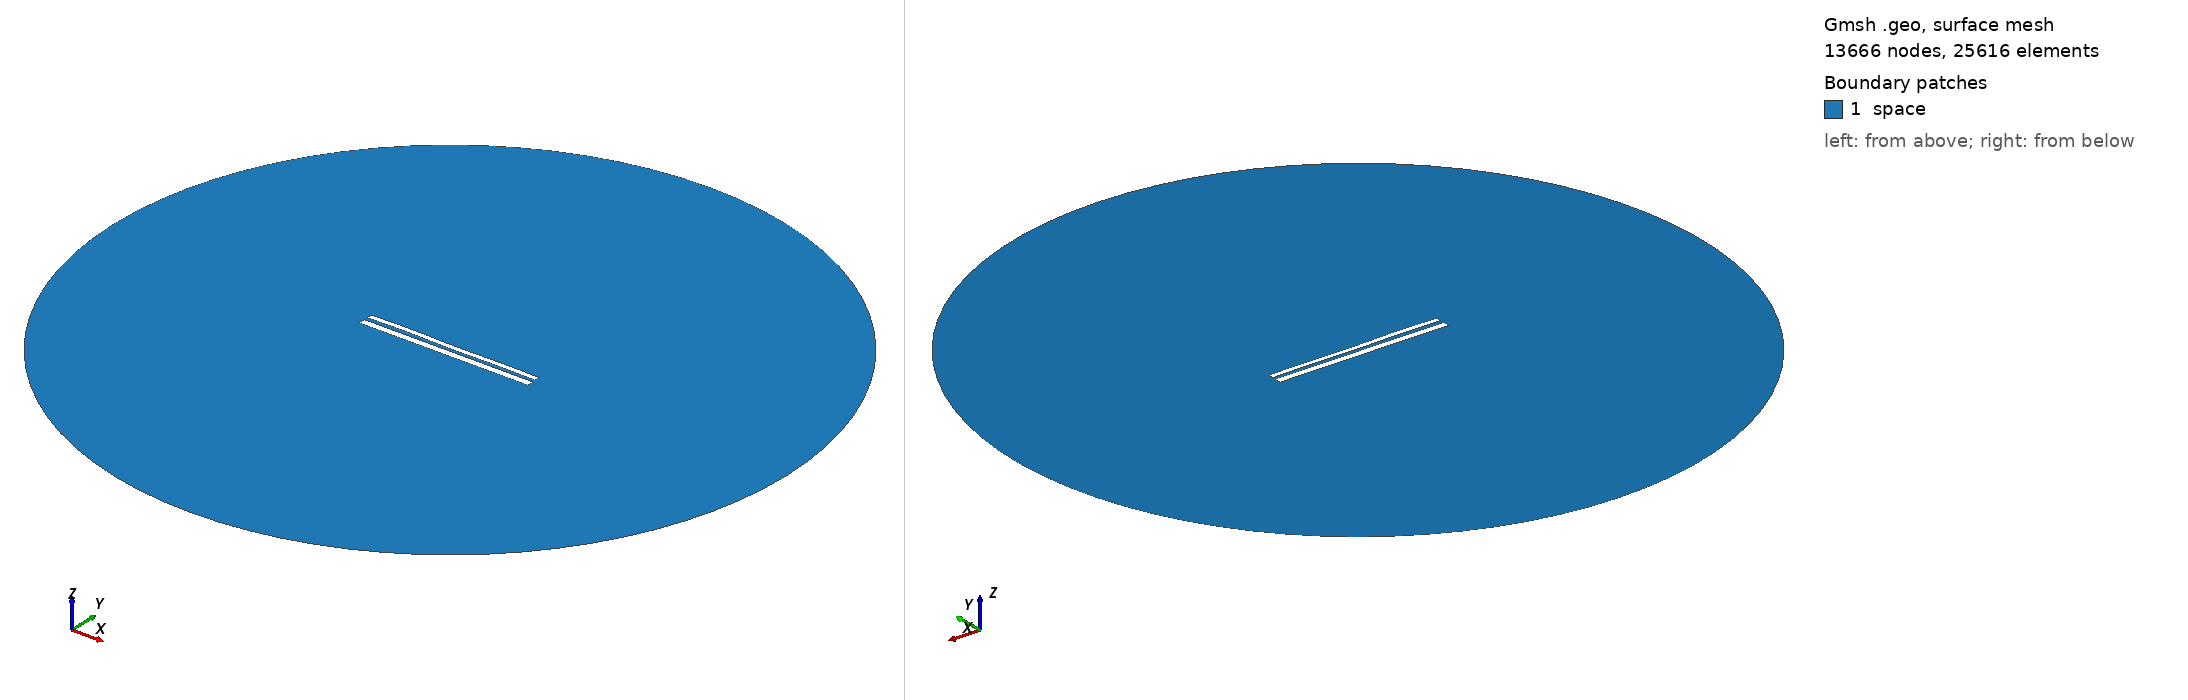

Gmsh geometry script, surface-meshed: 13666 nodes, 25616 surface elements. Boundary patches (legend numbers): 1 space. Left view from above one corner, right view from below the opposite corner. Legend entries are the model's physical surfaces. The drawing asked Gmsh for element sizes between 1% and 20% of the model's largest extent; the script's own settings can give other sizes.

=== 10695.geo (drawn) ===
//---------------------------------------
// Geometry kernel
//---------------------------------------

SetFactory("OpenCASCADE");



//---------------------------------------
// Parameters of the geometry
//---------------------------------------

// Overetch of the upper plate
overetch = 0.375;

// Distance between the plates
distance = 2.0;

// Discretization over the x axis (for the deformation)
nx = 50; 

// Length of the plate
L = 100 - overetch; 

// Number of modes
n = 4; 

// 1st mode coefficient
coeff(1) = -0.15;
beta(1) = 0.596864 * 3.1415926535 / L;

// 2nd mode coefficient
coeff(2) = 0.0;
beta(2) = 1.49418 * 3.1415926535 / L;

// 3rd mode coefficient
coeff(3) = 0.07499999999999998;
beta(3) = 2.50025 * 3.1415926535 / L;

// 4th mode coefficient
coeff(4) = 0.15;
beta(4) = 3.49999 * 3.1415926535 / L;



//---------------------------------------
// Upper plate (deformed rectangle)
//---------------------------------------

// Coordiantes of the upper plate
xmin = -50;
xmax = 50 - overetch;

// Height of the upper plate
yheight = 4 - 2 * overetch;

// Indexes of the points
UpperID[] = {};
LowerID[] = {};
LeftID[] = {};
RightID[] = {};

// Point index
p = 1;

// Horizontal edges
For i In {1:nx}
    x = xmin + (i-1)*(xmax - xmin)/(nx-1);

    y_bottom = distance / 2 + overetch;
    For j In {1:n}
        C = (Cosh(beta(j)*L) + Cos(beta(j)*L)) / (Sinh(beta(j)*L) + Sin(beta(j)*L));
        y_bottom  = y_bottom + coeff(j) * (Cosh(beta(j)*(x+50)) - Cos(beta(j)*(x+50)) - C * (Sinh(beta(j)*(x+50)) - Sin(beta(j)*(x+50))));
    EndFor

    y_top = y_bottom + yheight;

    Point(p) = {x, y_top, 0, 1.0};
    UpperID[i] = p;
    p = p + 1;

    Point(p) = {x, y_bottom, 0, 1.0};
    LowerID[i] = p;
    p = p + 1;
EndFor

// Create point lists
UpperPts[] = {}; LowerPts[] = {};
For i In {1:nx}
  UpperPts[] += {UpperID[i]};
  LowerPts[] += {LowerID[i]};
EndFor

// Build splines
Spline(1) = {UpperPts[]};
Spline(2) = {LowerPts[]};
Line(3) = {LowerPts[nx-1], UpperPts[nx-1]};
Line(4) = {LowerPts[0], UpperPts[0]};

// Build the plane surface
Curve Loop(1) = {2, 3, -1, -4};
Plane Surface(1) = {1};



//---------------------------------------
// Lower plate (rectangle)
//---------------------------------------

// Vertices
Point(1001) = {-50, -1, 0, 1.0};
Point(1002) = { 50, -1, 0, 1.0};
Point(1003) = { 50,  -5, 0, 1.0};
Point(1004) = {-50,  -5, 0, 1.0};

// Edges
Line(5) = {1001, 1002};
Line(6) = {1002, 1003};
Line(7) = {1003, 1004};
Line(8) = {1004, 1001};

// Plane surface
Line Loop(2) = {5, 6, 7, 8};
Plane Surface(2) = {2}; 



//---------------------------------------
// Outer (fictious) boundary
//---------------------------------------

// Points
Point(1005) = {0, 0, 0};       // Center
Point(1006) = {200, 0, 0};     // Start point
Point(1007) = {0, 200, 0};     // 90 degrees
Point(1008) = {-200, 0, 0};    // 180 degrees
Point(1009) = {0, -200, 0};    // 270 degrees

// Circle arcs (each needs start, center, end)
Circle(9) = {1006, 1005, 1007};
Circle(10) = {1007, 1005, 1008};
Circle(11) = {1008, 1005, 1009};
Circle(12) = {1009, 1005, 1006};

// Plane surface for the entire domain
Curve Loop(3) = {9, 10, 11, 12};
Surface(3) = {3};

// Subtract the plates from the whole domain to obtain the actual domain where we want to solve the equations
BooleanDifference{ Surface{3}; Delete; }{ Surface{1}; Surface{2}; Delete; }




//---------------------------------------
// Transfinite Lines/Curves
//---------------------------------------

// Set the number of points on the boundaries
r = 7;

// Plates
Transfinite Curve {1, 2} = 50*r Using Progression 1;
Transfinite Curve {3, 4} = 2*r Using Progression 1;
Transfinite Line {5, 7} = 50*r Using Progression 1;
Transfinite Line {6, 8} = 2*r Using Progression 1;

// Outer boundary
Transfinite Line {9, 10, 11, 12} = 20 Using Progression 1;



//---------------------------------------
// Physical groups
//---------------------------------------                

// Physical curves (boundaries)
Physical Line("force_segment", 10) = {2};
Physical Line("upper_plate", 11) = {1, 3, 4};
Physical Line("lower_plate", 12) = {5, 6, 7, 8};
Physical Line("boundary", 20) = {9, 10, 11, 12};

// Physical Surfaces
Physical Surface("space", 30) = {3};



//---------------------------------------
// 6. Generate the Mesh
//---------------------------------------

// 2D mesh generation
Mesh 2;
